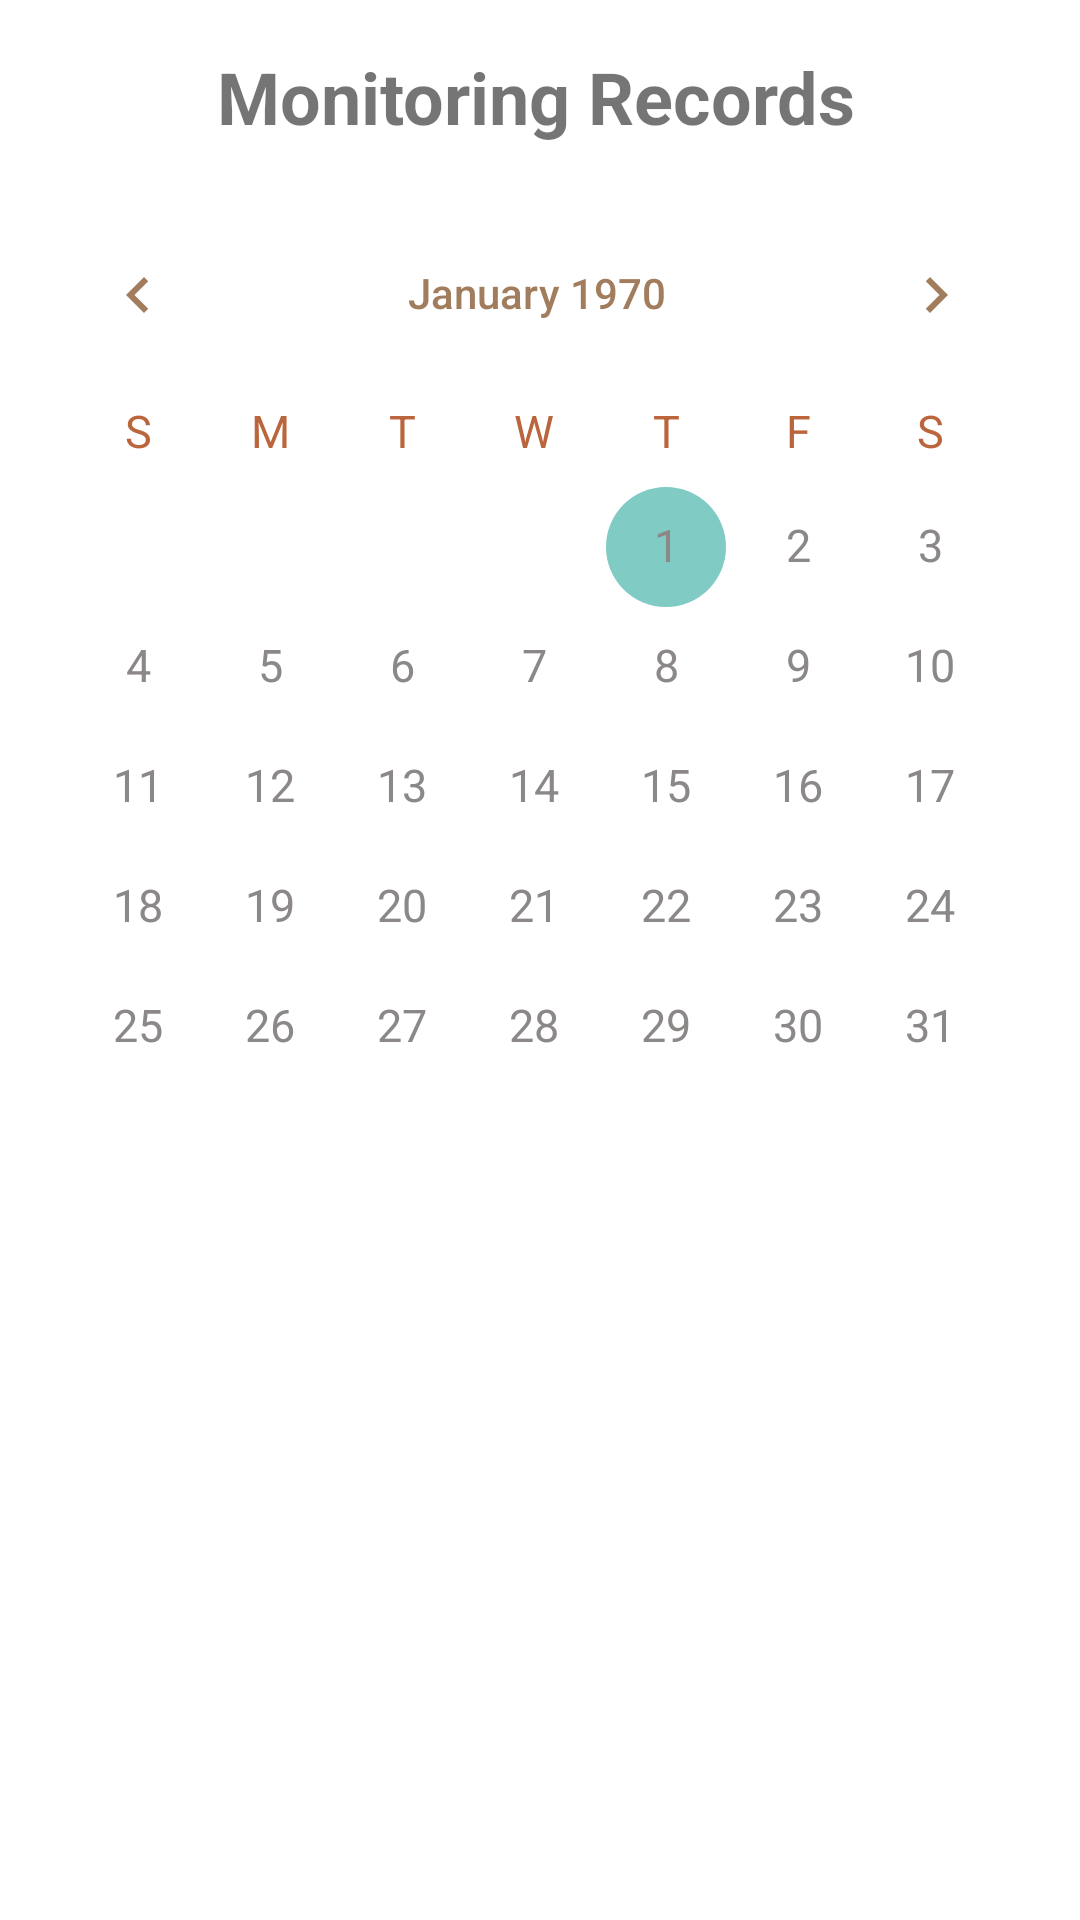

Here is an Android app screen rendered from its layout file. Give the layout XML and the strings, colors and styles it references.
<!-- AndroidManifest.xml: application theme Theme.PrivaSee -->
<!-- res/layout/fragment_monitor_access_records.xml -->
<?xml version="1.0" encoding="utf-8"?>
<androidx.constraintlayout.widget.ConstraintLayout xmlns:android="http://schemas.android.com/apk/res/android"
    xmlns:app="http://schemas.android.com/apk/res-auto"
    xmlns:tools="http://schemas.android.com/tools"
    android:layout_width="match_parent"
    android:layout_height="match_parent"
    tools:context=".ui.monitor.MonitoringAccessRecords">

    <TextView
        android:id="@+id/textView3"
        android:layout_width="wrap_content"
        android:layout_height="wrap_content"
        android:layout_marginStart="108dp"
        android:layout_marginTop="16dp"
        android:layout_marginEnd="107dp"
        android:fontFamily="sans-serif"
        android:text="Monitoring Records"
        android:textSize="24dp"
        android:textStyle="bold"
        app:layout_constraintEnd_toEndOf="parent"
        app:layout_constraintHorizontal_bias="0.529"
        app:layout_constraintStart_toStartOf="parent"
        app:layout_constraintTop_toTopOf="parent" />

    <androidx.recyclerview.widget.RecyclerView
        android:id="@+id/rvMonitorRecords"
        android:layout_width="354dp"
        android:layout_height="270dp"
        android:layout_marginTop="8dp"
        app:layout_constraintEnd_toEndOf="@+id/cvMonitorRecords"
        app:layout_constraintHorizontal_bias="0.5"
        app:layout_constraintStart_toStartOf="@+id/cvMonitorRecords"
        app:layout_constraintTop_toBottomOf="@+id/cvMonitorRecords" />

    <CalendarView
        android:id="@+id/cvMonitorRecords"
        android:layout_width="350dp"
        android:layout_height="305dp"
        android:layout_marginTop="16dp"
        android:dateTextAppearance="@style/CalenderViewDateCustomText"
        android:theme="@style/CalenderViewCustom"
        android:weekDayTextAppearance="@style/CalenderViewWeekCustomText"
        app:layout_constraintEnd_toEndOf="@+id/textView3"
        app:layout_constraintHorizontal_bias="0.5"
        app:layout_constraintStart_toStartOf="@+id/textView3"
        app:layout_constraintTop_toBottomOf="@+id/textView3" />

</androidx.constraintlayout.widget.ConstraintLayout>
<!-- resources referenced by this layout -->
<resources>
  <style name="CalenderViewCustom" parent="Theme.AppCompat">
          <item name="android:textColorPrimary">@color/privaseePalette4</item>
      </style>
  <style name="CalenderViewDateCustomText" parent="android:TextAppearance.DeviceDefault.Small">
          <item name="android:textColor">@color/privaseePalette2</item>
          <item name="android:textSize">15sp</item>
      </style>
  <style name="CalenderViewWeekCustomText" parent="android:TextAppearance.DeviceDefault.Small">
          <item name="android:textColor">@color/privaseePalette3</item>
          <item name="android:textSize">15sp</item>
      </style>
  <style name="Theme.PrivaSee" parent="Theme.MaterialComponents.Light.NoActionBar">
          
          <item name="colorPrimary">@color/purple_500</item>
          <item name="colorPrimaryVariant">@color/purple_700</item>
          <item name="colorOnPrimary">@color/white</item>
          
          <item name="colorSecondary">@color/teal_200</item>
          <item name="colorSecondaryVariant">@color/teal_700</item>
          <item name="colorOnSecondary">@color/black</item>
          
          <item name="android:statusBarColor">?attr/colorPrimaryVariant</item>
          
      </style>
  <color name="privaseePalette4">#a17d5d</color>
  <color name="privaseePalette2">#8b8887</color>
  <color name="privaseePalette3">#bb653c</color>
  <color name="purple_500">#FF6200EE</color>
  <color name="purple_700">#FF3700B3</color>
  <color name="white">#FFFFFFFF</color>
  <color name="teal_200">#FF03DAC5</color>
  <color name="teal_700">#FF018786</color>
  <color name="black">#FF000000</color>
</resources>
